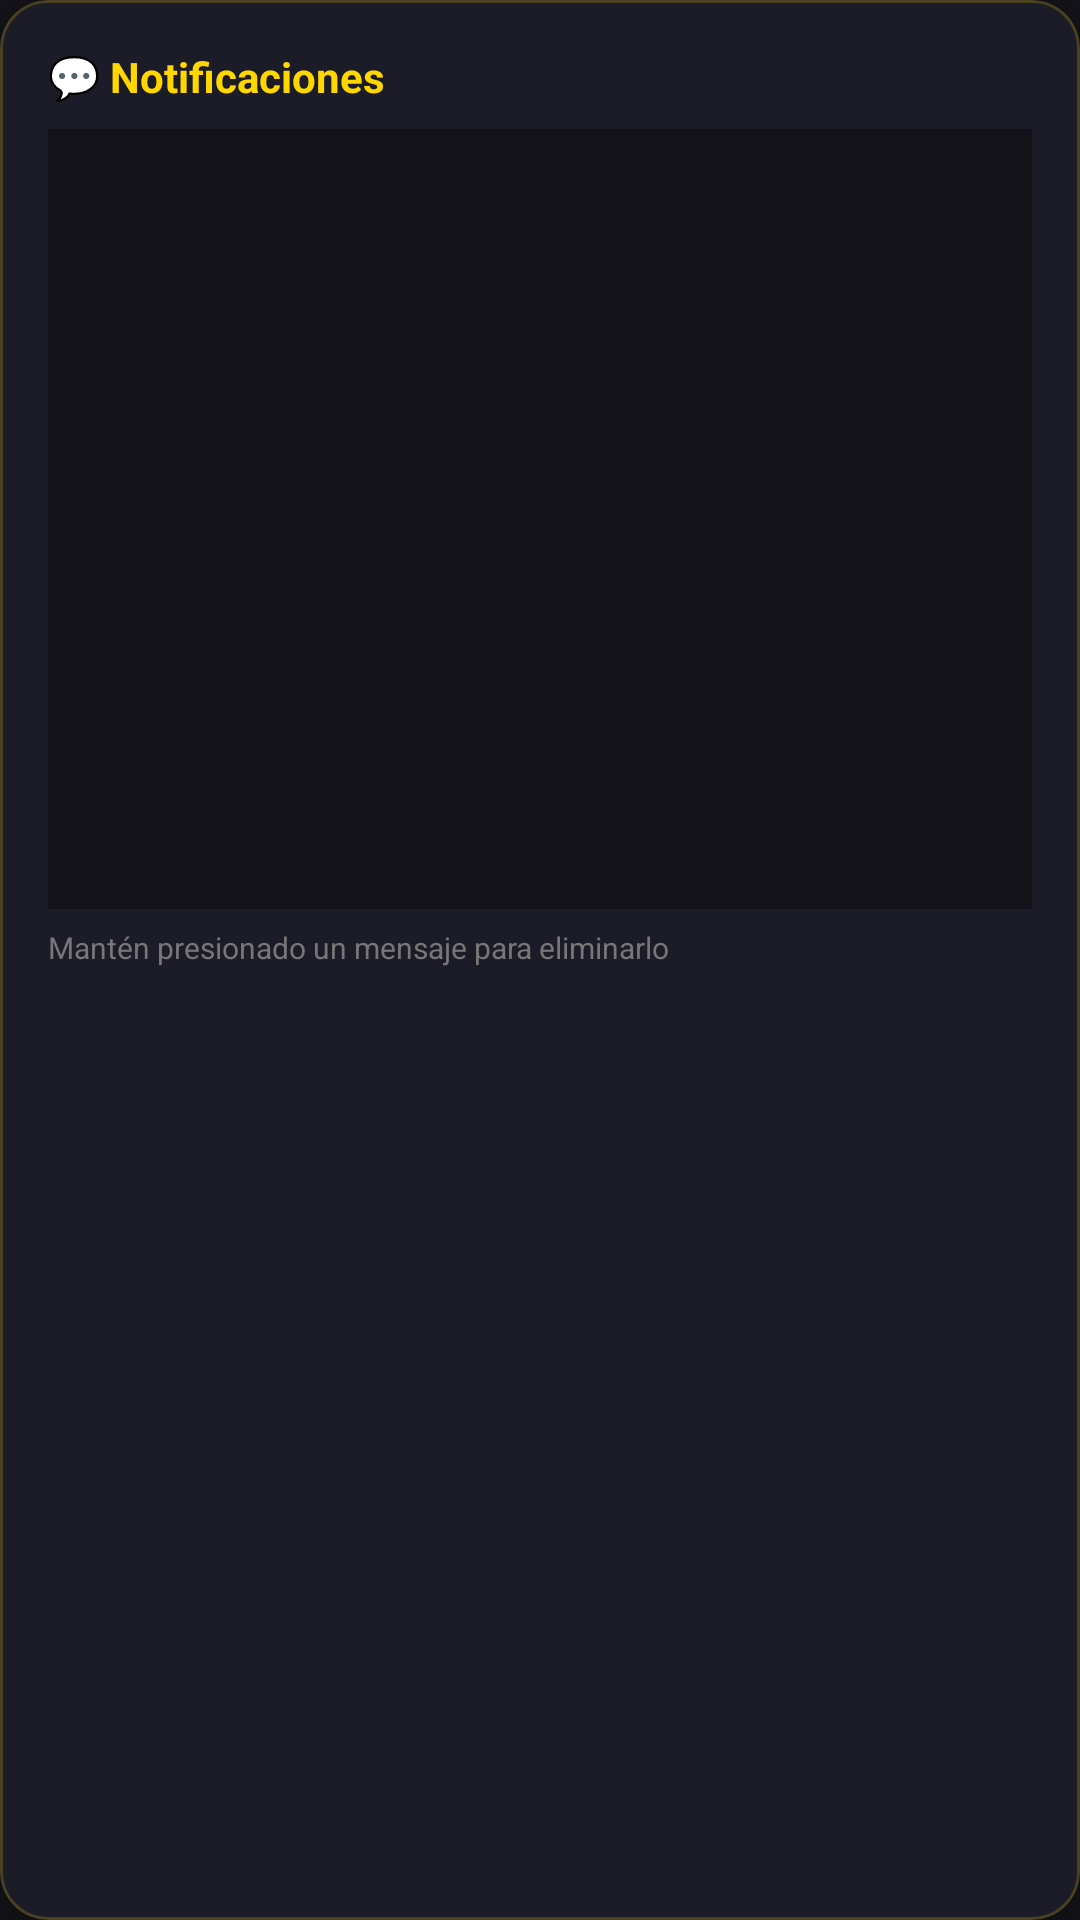

Write the Android layout XML for this screen, with the resource values it uses.
<!-- AndroidManifest.xml: application theme Theme.WoWMonitor -->
<!-- res/layout/section_notifications.xml -->
<?xml version="1.0" encoding="utf-8"?>
<com.google.android.material.card.MaterialCardView
    xmlns:android="http://schemas.android.com/apk/res/android"
    xmlns:app="http://schemas.android.com/apk/res-auto"
    android:layout_width="match_parent"
    android:layout_height="wrap_content"
    android:layout_marginBottom="12dp"
    app:cardBackgroundColor="@color/card_bg"
    app:cardCornerRadius="16dp"
    app:cardElevation="4dp"
    app:strokeColor="@color/gold_dim"
    app:strokeWidth="1dp">

    <LinearLayout
        android:layout_width="match_parent"
        android:layout_height="wrap_content"
        android:orientation="vertical"
        android:padding="16dp">

        <TextView
            android:layout_width="match_parent"
            android:layout_height="wrap_content"
            android:text="💬 Notificaciones"
            android:textSize="14sp"
            android:textColor="@color/gold"
            android:textStyle="bold" />

        <ScrollView
            android:id="@+id/notifScroll"
            android:layout_width="match_parent"
            android:layout_height="260dp"
            android:layout_marginTop="8dp"
            android:fillViewport="true"
            android:background="@color/bg_dark">

            <LinearLayout
                android:id="@+id/notifChat"
                android:layout_width="match_parent"
                android:layout_height="wrap_content"
                android:gravity="bottom"
                android:orientation="vertical"
                android:padding="8dp" />
        </ScrollView>

        <TextView
            android:layout_width="match_parent"
            android:layout_height="wrap_content"
            android:text="Mantén presionado un mensaje para eliminarlo"
            android:textSize="10sp"
            android:textColor="@color/text_muted"
            android:layout_marginTop="6dp" />

    </LinearLayout>
</com.google.android.material.card.MaterialCardView>
<!-- resources referenced by this layout -->
<resources>
  <color name="bg_dark">#FF121218</color>
  <color name="card_bg">#FF1C1C28</color>
  <color name="gold">#FFFFD700</color>
  <color name="gold_dim">#33FFD700</color>
  <color name="text_muted">#FF777777</color>
  <style name="Theme.WoWMonitor" parent="Theme.MaterialComponents.DayNight.NoActionBar">
          <item name="colorPrimary">@color/gold</item>
          <item name="colorPrimaryVariant">@color/gold</item>
          <item name="colorOnPrimary">@color/bg_dark</item>
          <item name="colorSecondary">@color/accent_blue</item>
          <item name="android:statusBarColor">@color/bg_dark</item>
          <item name="android:navigationBarColor">@color/bg_dark</item>
          <item name="android:windowBackground">@color/bg_dark</item>
      </style>
  <color name="accent_blue">#FF448AFF</color>
</resources>
